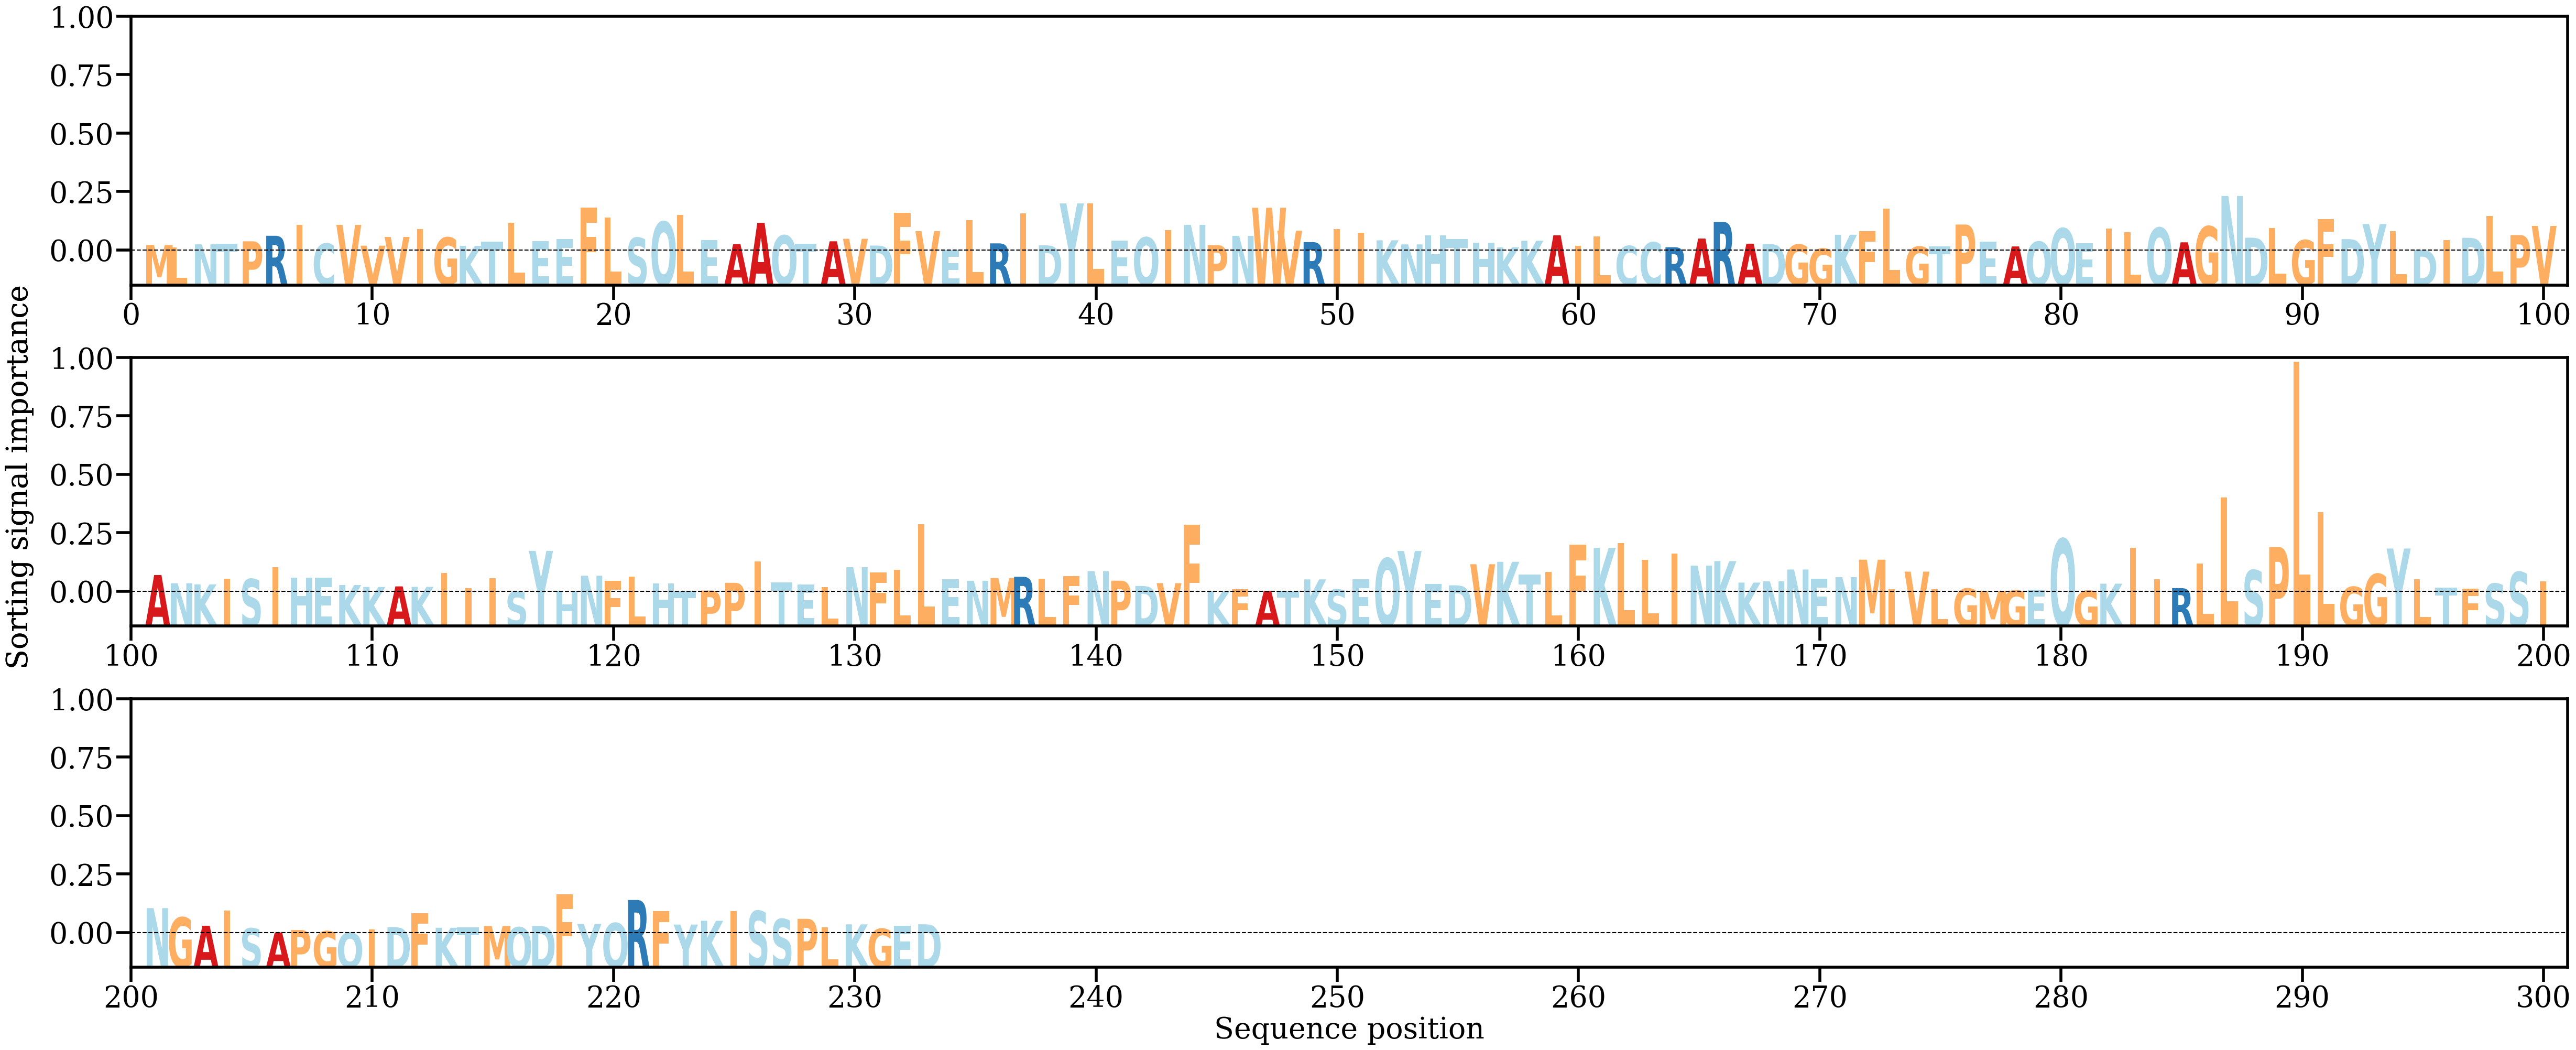

Source data for this figure (header and first rows):
AA, Alpha
M, [0.00141506]
L, [0.00083978]
N, [0.00157838]
T, [0.00172415]
P, [0.00232444]
R, [0.00368983]
I, [0.00636497]
C, [0.00176787]
V, [0.00637722]
V, [0.00124793]
V, [0.00340559]
I, [0.00532916]
G, [0.00326998]
K, [0.00118604]
T, [0.00224271]
L, [0.006938]
E, [0.00240329]
E, [0.00285024]
F, [0.0106958]
L, [0.00820742]
S, [0.0031834]
Q, [0.00716835]
L, [0.00880501]
E, [0.00259687]
A, [0.00163775]
A, [0.00690132]
Q, [0.00377093]
T, [0.00170723]
A, [0.00232663]
V, [0.00295025]
D, [0.00127325]
F, [0.00930688]
V, [0.00482696]
E, [0.00019223]
L, [0.00752378]
R, [0.00181327]
I, [0.0092512]
D, [0.00134604]
Y, [0.01168332]
L, [0.01167311]
E, [0.00254978]
Q, [0.00329849]
I, [0.0050412]
N, [0.00639624]
P, [0.00138003]
N, [0.00367449]
W, [0.01061242]
V, [0.00496324]
R, [0.00212716]
I, [0.00531884]
I, [0.00437757]
K, [0.0025746]
N, [0.0015611]
H, [0.00379146]
T, [0.00288503]
H, [0.00200925]
K, [0.00085322]
K, [0.00246701]
A, [0.00380943]
I, [0.00125747]
... 173 more rows
